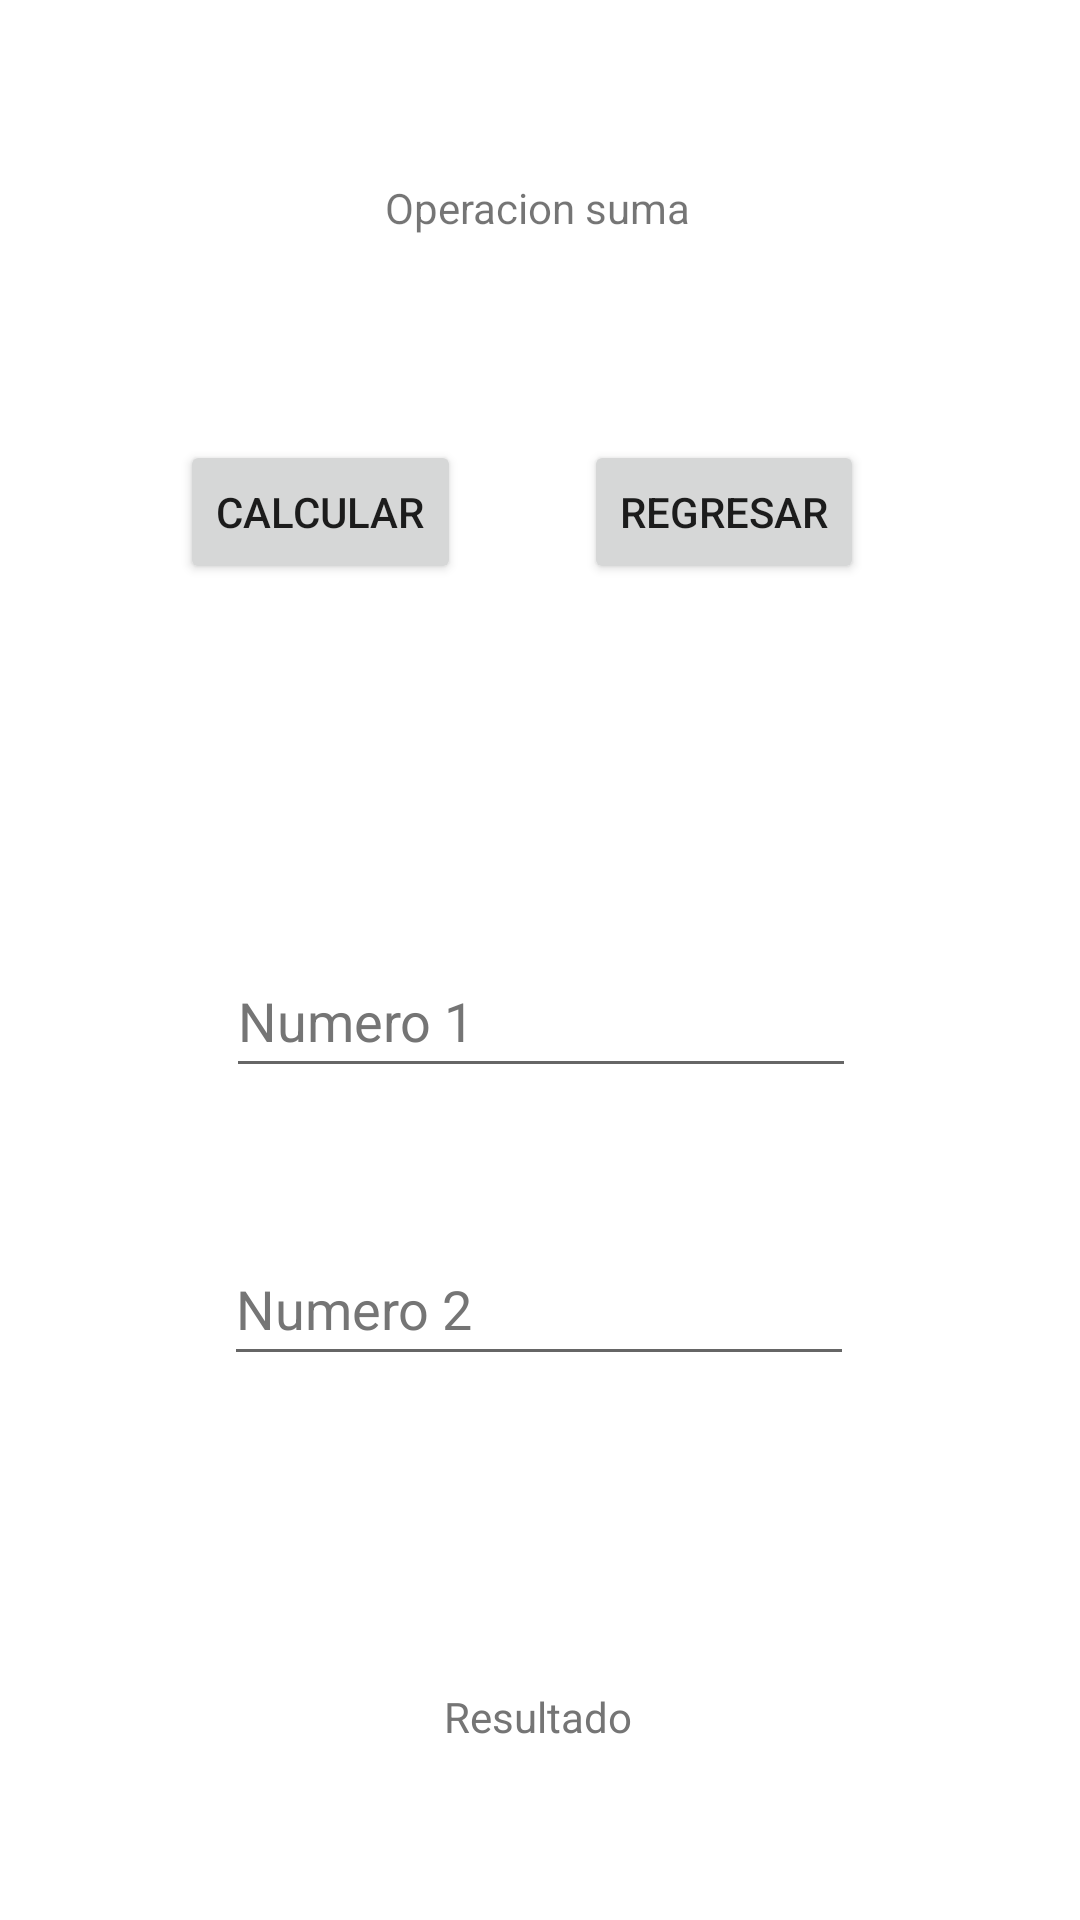

This screen was rendered from an Android layout file. Write that file and the resources it references.
<!-- AndroidManifest.xml: application theme Theme.P47s212022haz -->
<!-- res/layout/activity_resta.xml -->
<?xml version="1.0" encoding="utf-8"?>
<androidx.constraintlayout.widget.ConstraintLayout xmlns:android="http://schemas.android.com/apk/res/android"
    xmlns:app="http://schemas.android.com/apk/res-auto"
    xmlns:tools="http://schemas.android.com/tools"
    android:layout_width="match_parent"
    android:layout_height="match_parent"
    tools:context=".RestaActivity">

    <TextView
        android:id="@+id/textView"
        android:layout_width="wrap_content"
        android:layout_height="wrap_content"
        android:text="@string/tituloresta"
        app:layout_constraintBottom_toBottomOf="parent"
        app:layout_constraintEnd_toEndOf="parent"
        app:layout_constraintHorizontal_bias="0.498"
        app:layout_constraintStart_toStartOf="parent"
        app:layout_constraintTop_toTopOf="parent"
        app:layout_constraintVertical_bias="0.096" />

    <Button
        android:id="@+id/btncalcular"
        android:layout_width="wrap_content"
        android:layout_height="wrap_content"
        android:layout_marginStart="60dp"
        android:layout_marginTop="68dp"
        android:text="@string/calcular"
        app:layout_constraintStart_toStartOf="parent"
        app:layout_constraintTop_toBottomOf="@+id/textView" />

    <Button
        android:id="@+id/btnregresa"
        android:layout_width="wrap_content"
        android:layout_height="wrap_content"
        android:layout_marginTop="68dp"
        android:layout_marginEnd="72dp"
        android:text="@string/regresa"
        app:layout_constraintEnd_toEndOf="parent"
        app:layout_constraintTop_toBottomOf="@+id/textView" />

    <TextView
        android:id="@+id/lresult"
        android:layout_width="wrap_content"
        android:layout_height="wrap_content"
        android:layout_marginTop="104dp"
        android:hint="@string/result"
        android:textColorHint="#757575"
        app:layout_constraintEnd_toEndOf="parent"
        app:layout_constraintHorizontal_bias="0.498"
        app:layout_constraintStart_toStartOf="parent"
        app:layout_constraintTop_toBottomOf="@+id/txt2" />

    <EditText
        android:id="@+id/txt1"
        android:layout_width="wrap_content"
        android:layout_height="wrap_content"
        android:layout_marginTop="120dp"
        android:autofillHints=""
        android:ems="10"
        android:hint="@string/num1"
        android:inputType="number"
        android:minHeight="48dp"
        android:textColorHint="#757575"
        app:layout_constraintEnd_toEndOf="parent"
        app:layout_constraintHorizontal_bias="0.502"
        app:layout_constraintStart_toStartOf="parent"
        app:layout_constraintTop_toBottomOf="@+id/btncalcular" />

    <EditText
        android:id="@+id/txt2"
        android:layout_width="wrap_content"
        android:layout_height="wrap_content"
        android:layout_marginTop="48dp"
        android:autofillHints=""
        android:ems="10"
        android:hint="@string/num2"
        android:inputType="number"
        android:minHeight="48dp"
        android:textColorHint="#757575"
        app:layout_constraintEnd_toEndOf="parent"
        app:layout_constraintHorizontal_bias="0.497"
        app:layout_constraintStart_toStartOf="parent"
        app:layout_constraintTop_toBottomOf="@+id/txt1" />
</androidx.constraintlayout.widget.ConstraintLayout>
<!-- resources referenced by this layout -->
<resources>
  <string name="calcular">Calcular</string>
  <string name="num1">Numero 1</string>
  <string name="num2">Numero 2</string>
  <string name="regresa">Regresar</string>
  <string name="result">Resultado</string>
  <string name="tituloresta">Operacion suma</string>
  <style name="Theme.P47s212022haz" parent="Theme.MaterialComponents.DayNight.DarkActionBar">
          
          <item name="colorPrimary">@color/purple_500</item>
          <item name="colorPrimaryVariant">@color/purple_700</item>
          <item name="colorOnPrimary">@color/white</item>
          
          <item name="colorSecondary">@color/teal_200</item>
          <item name="colorSecondaryVariant">@color/teal_700</item>
          <item name="colorOnSecondary">@color/black</item>
          
          <item name="android:statusBarColor" tools:targetApi="l">?attr/colorPrimaryVariant</item>
          
      </style>
  <!-- not gathered from this repository: default colours our renderer supplied (Android Studio template values) -->
  <color name="purple_500">#FF6200EE</color>
  <color name="purple_700">#FF3700B3</color>
  <color name="teal_200">#FF03DAC5</color>
  <color name="teal_700">#FF018786</color>
  <color name="black">#FF000000</color>
  <color name="white">#FFFFFFFF</color>
</resources>
